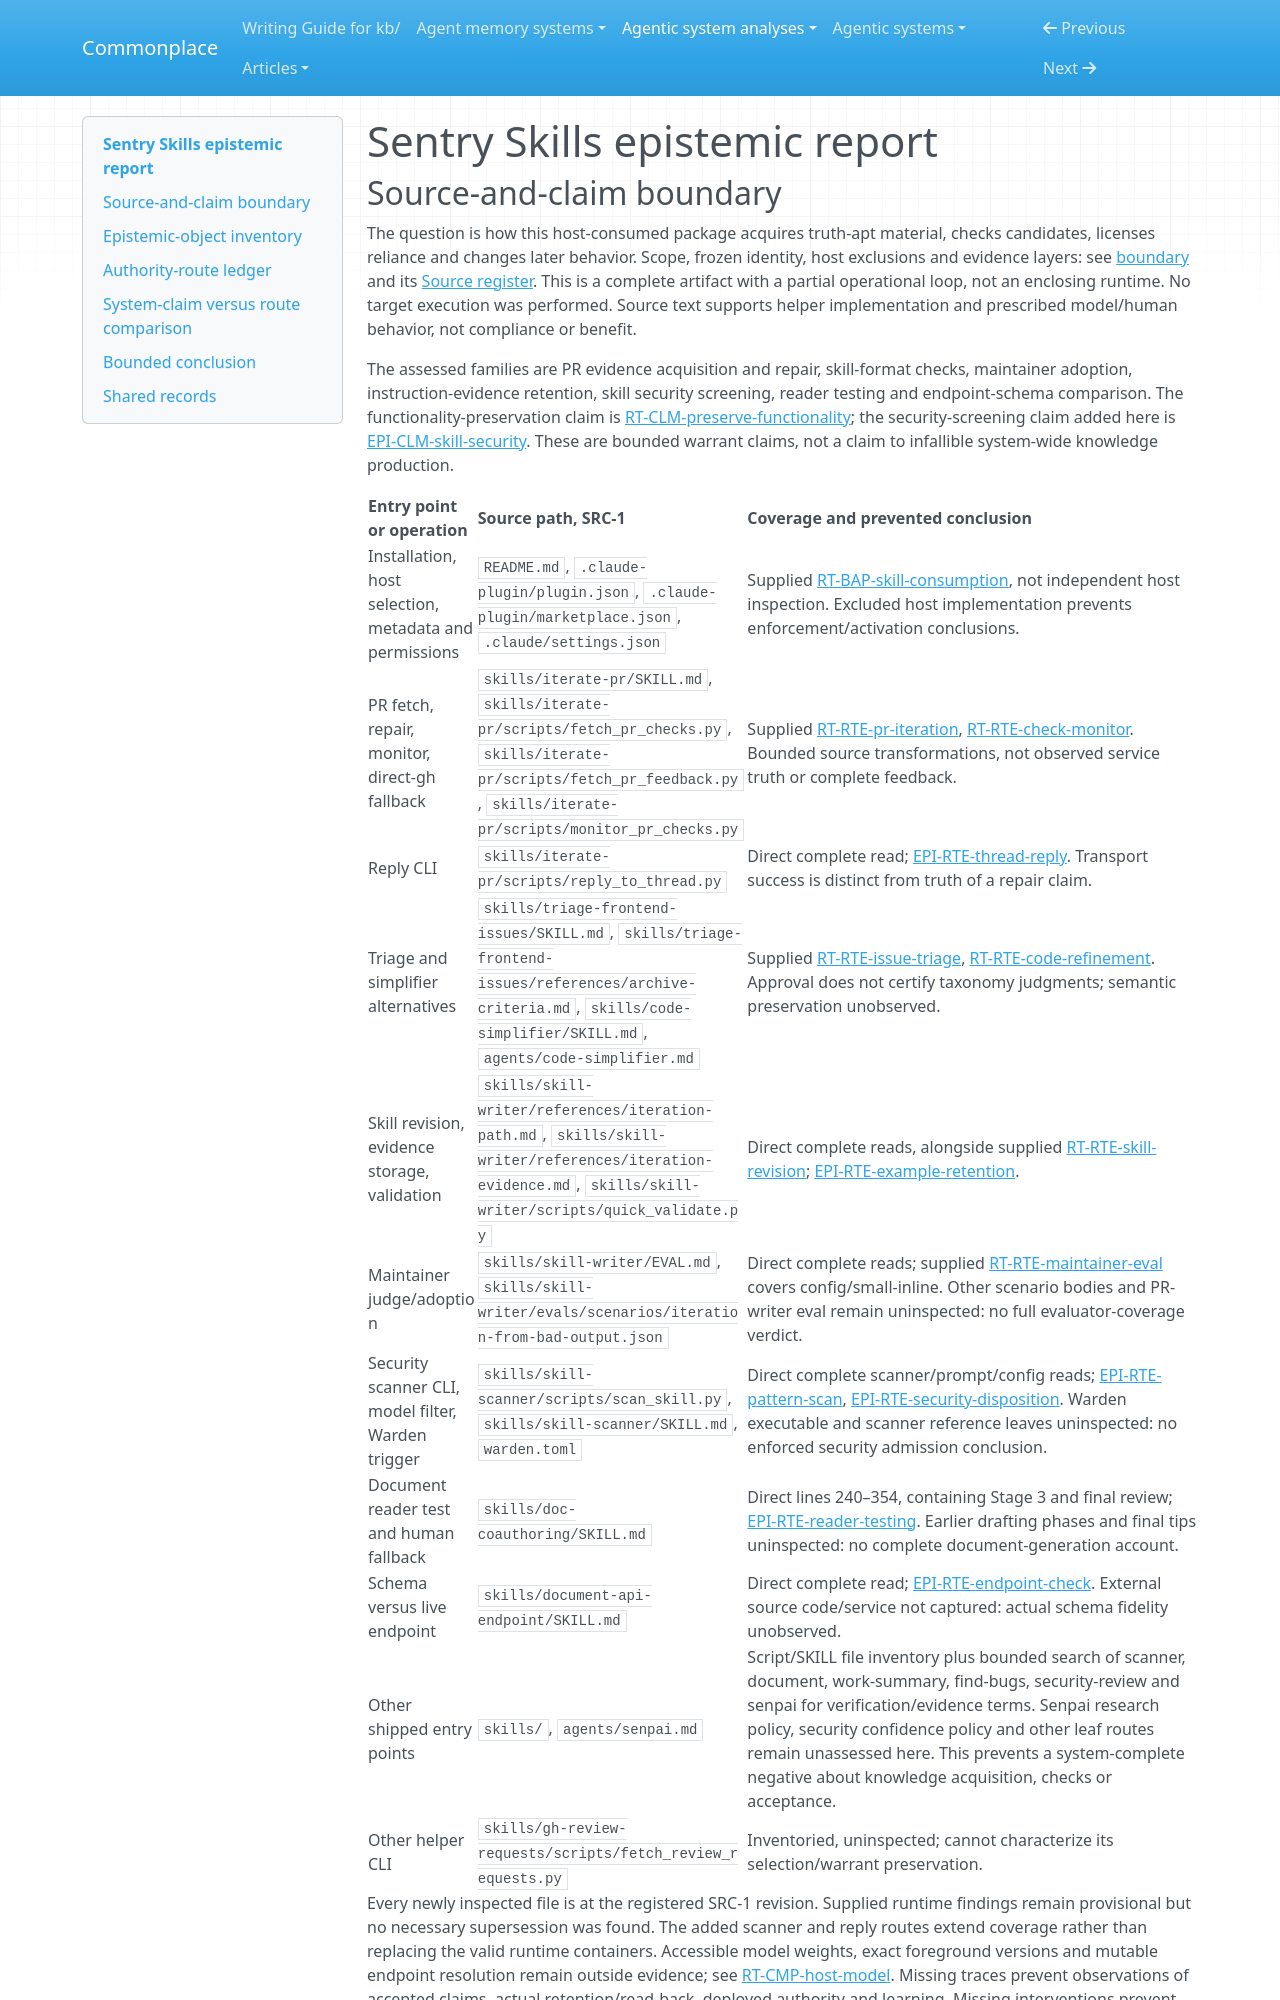

repository: zby/commonplace · page: agentic-system-analyses/retained/getsentry--skills/epistemic/index.html · generator: mkdocs

---
type: agentic-system-analyses/types/agentic-system-epistemic-report.md
description: "Sentry Skills epistemic routes: bounded checks, operational decisions and evidence-directed instruction revision."
run-id: AAS-2026-10-14-skills-2719567f917c-01
reviewed-boundary: d18b7aa8ba878354e5c348310230e652f7690f9c
---

# Sentry Skills epistemic report
